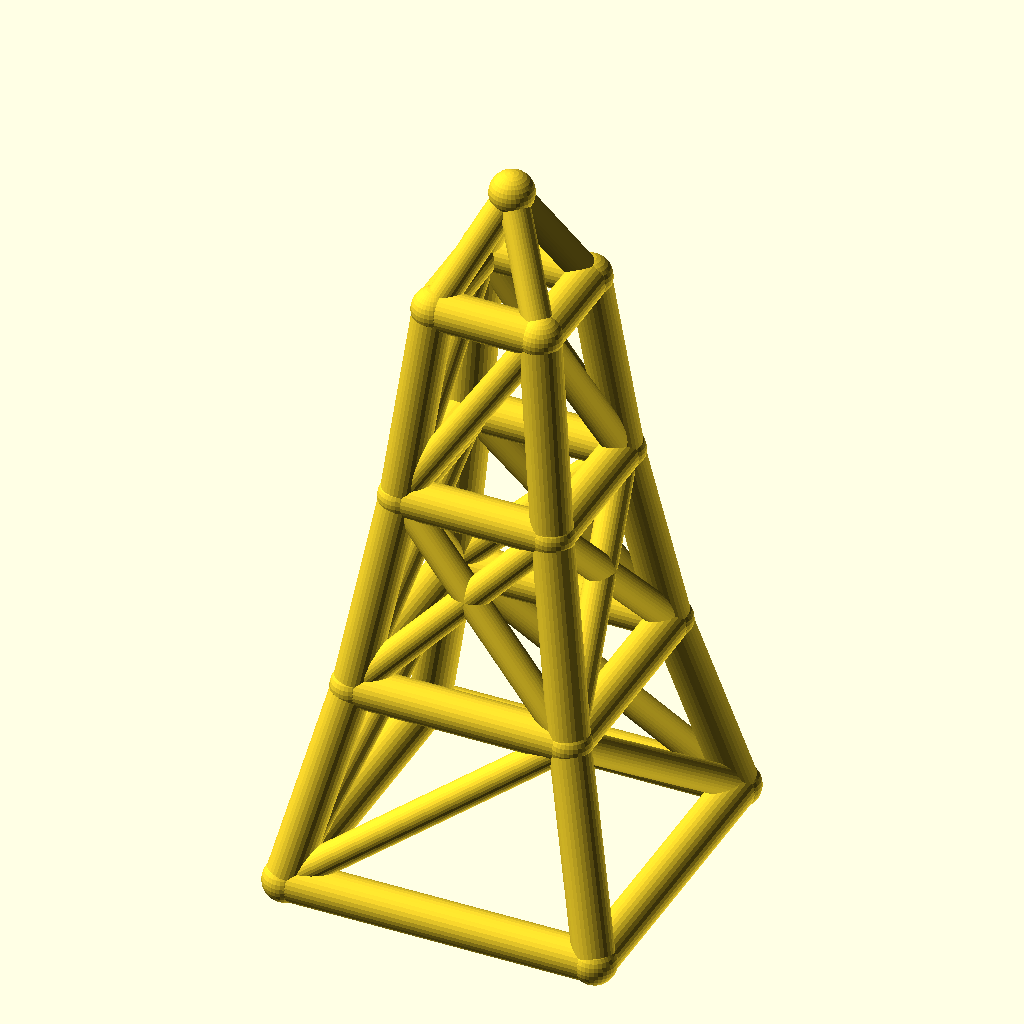
Cell 1 — every parameter at its default value.
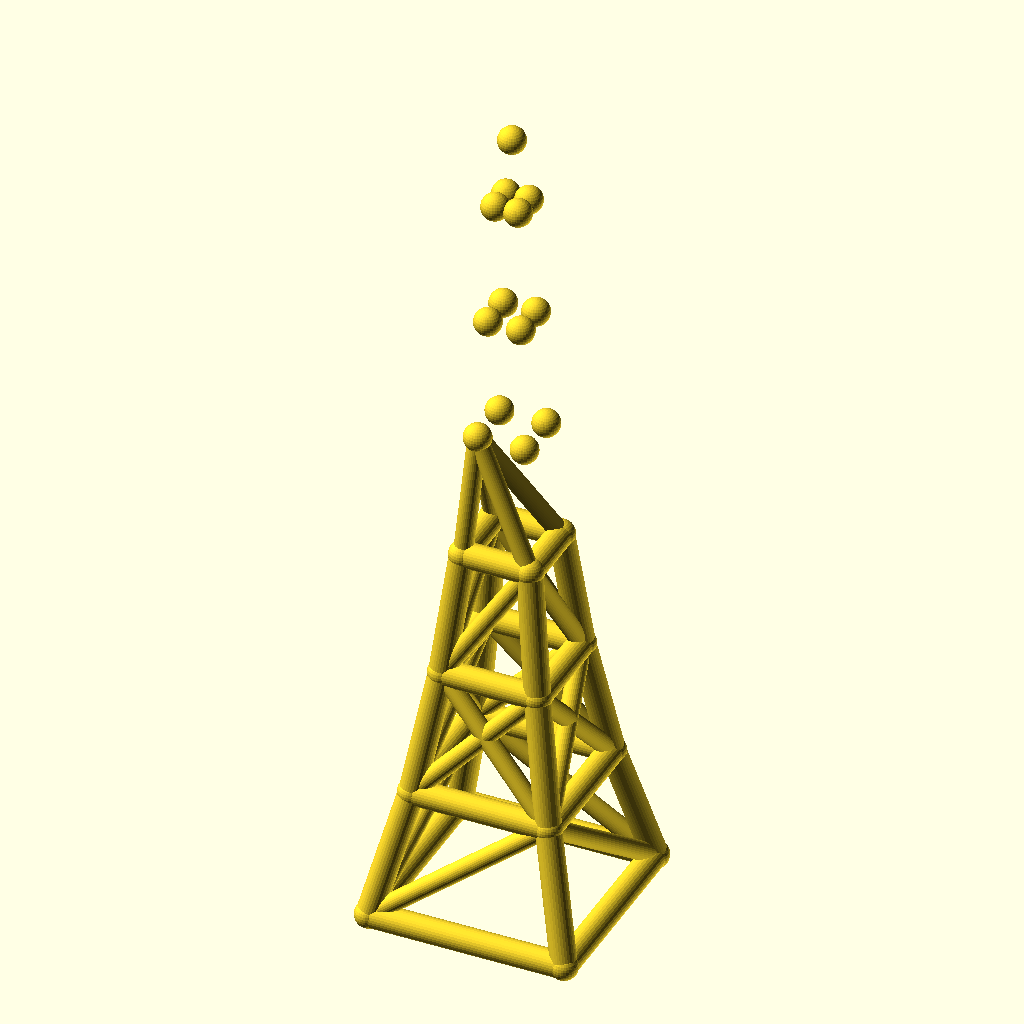
Cell 2 — levels set to 6, the other parameters unchanged.
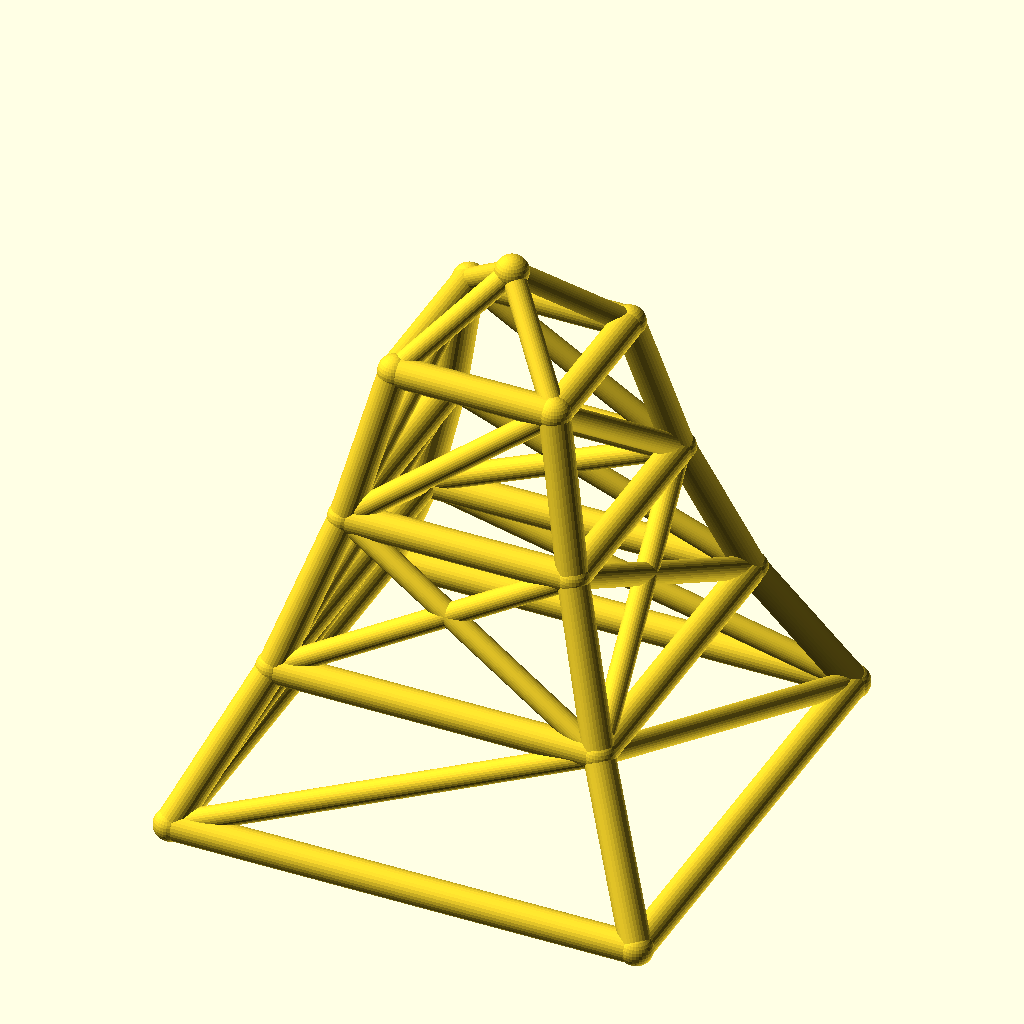
Cell 3: the same model with base_w = 140.
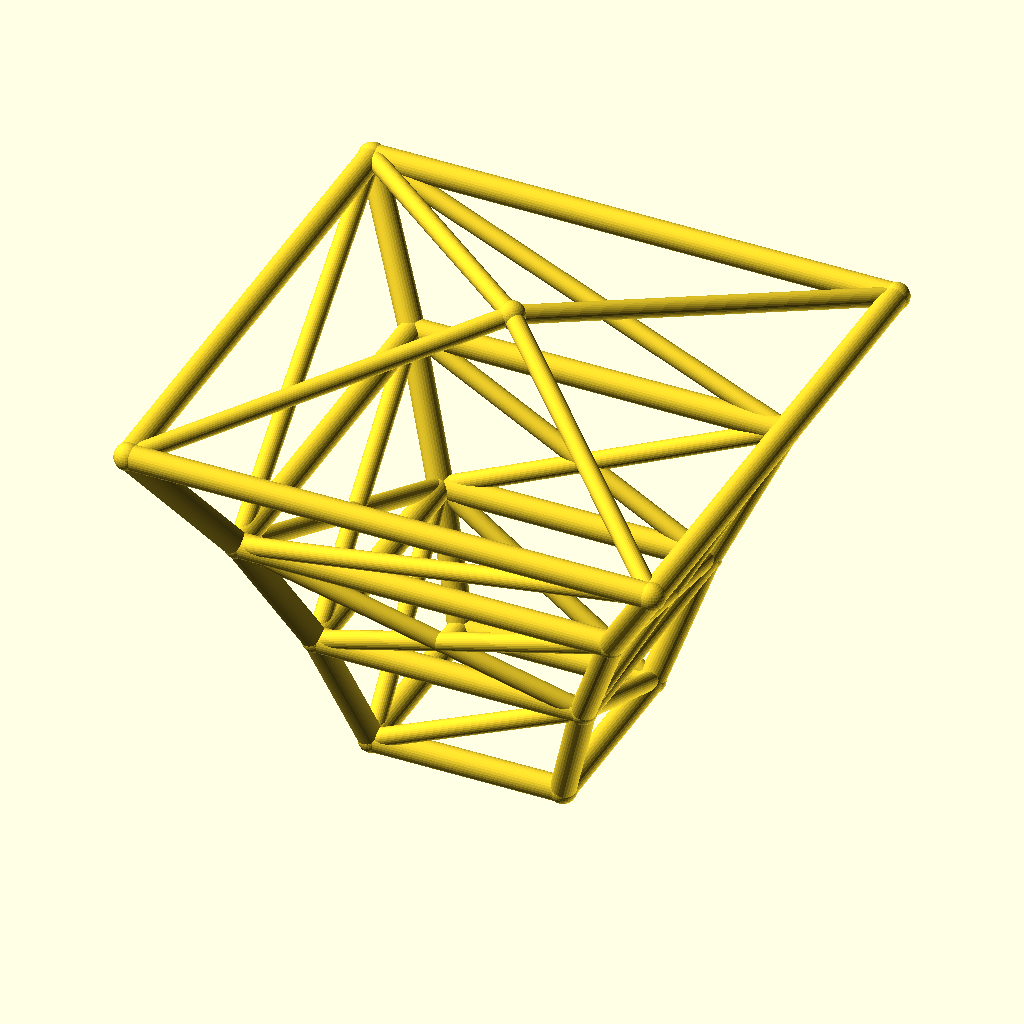
Cell 4 — taper set to 1.4, the other parameters unchanged.
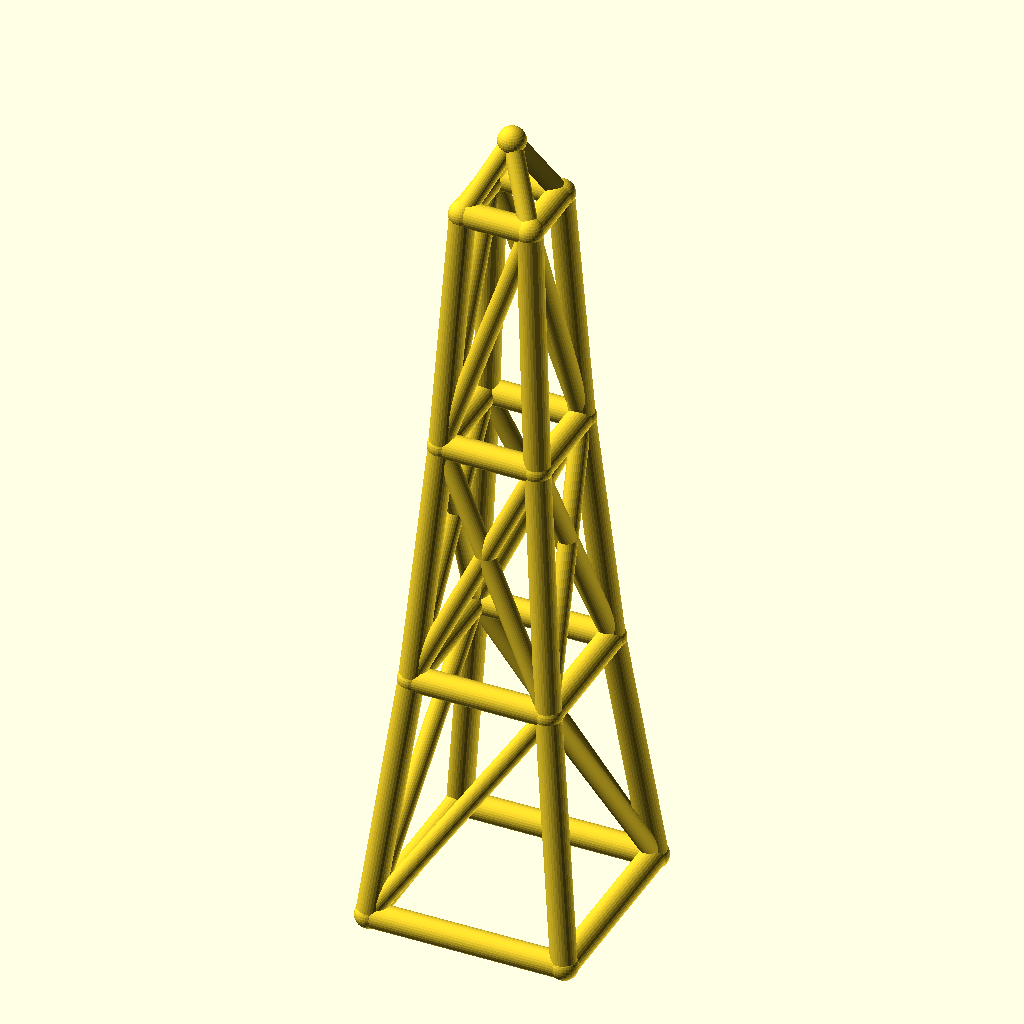
Cell 5: the same model with level_h = 90.
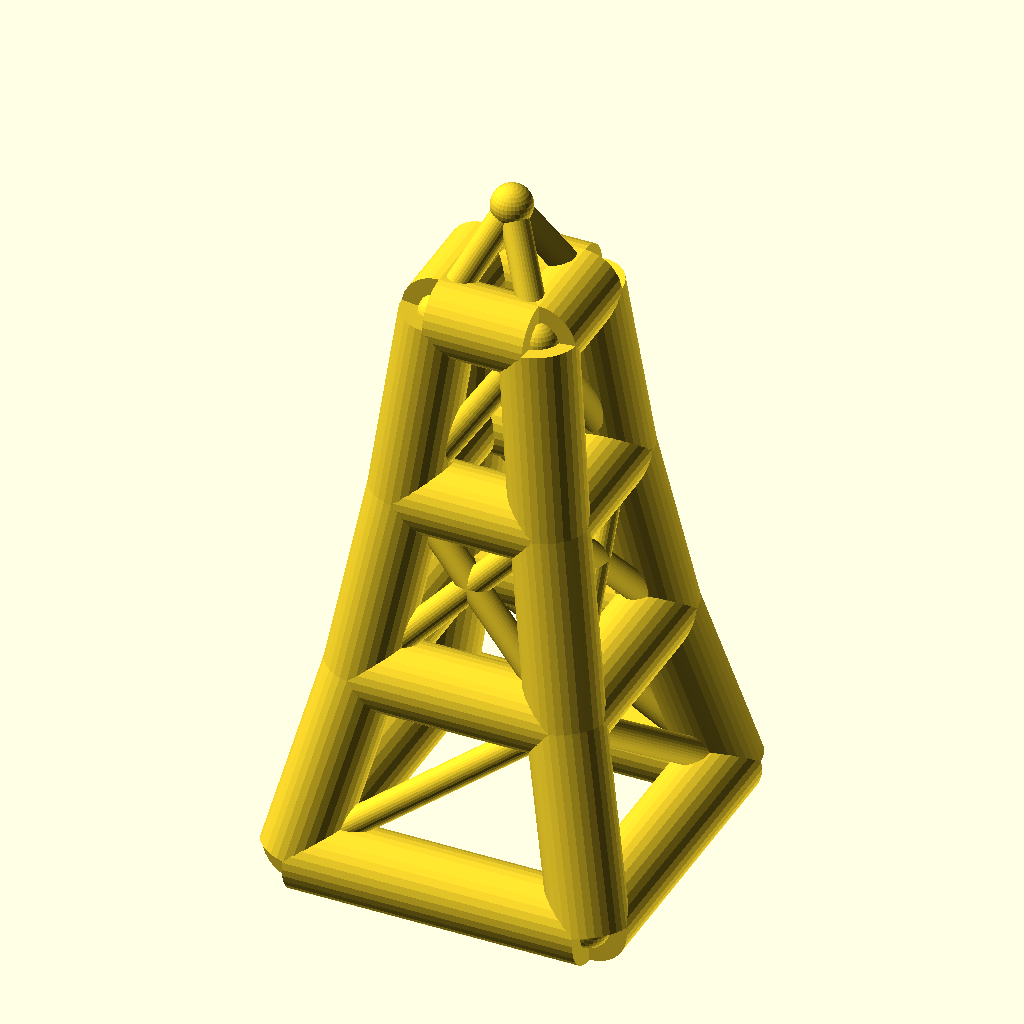
Cell 6: the same model with leg_r = 9.
The same orthographic view direction (rotation 55°, 0°, 25°; colour scheme Cornfield) for every cell, with the view re-fitted per cell, so scale and position can differ between cells.
The OpenSCAD source (optional_data/data/wire2/masttowers/scene_0190.scad):
$fn = 32;

// ----------------------------------------------------------------------
// Tapered four-leg tower: 3 levels, base 70 mm, taper 0.7 per level
// ----------------------------------------------------------------------

// --- parameters (mm) ---
levels = 3;               // number of tower levels
base_w = 70;              // bottom ring width (X and Y)
taper = 0.7;              // ring width multiplier per level
level_h = 45;             // height of one level
leg_r = 4.5;              // leg / ring member radius
brace_r = 3.3;            // diagonal brace radius
joint_r = 4.9;            // joint ball radius
crown_h = 25;             // crown mast height above the top ring
fit_tol = 0.1;            // declared fit tolerance (prompt contract)
free_tol = 0.3;           // declared free tolerance (prompt contract)

bbox_x = base_w + 2 * joint_r;  // overall X, joints included
bbox_y = base_w + 2 * joint_r;  // overall Y, joints included
bbox_z = levels * level_h + crown_h + 2 * joint_r;  // overall Z, joints included
leg_d = 2 * leg_r;  // leg / ring stock diameter
brace_d = 2 * brace_r;  // brace stock diameter
joint_d = 2 * joint_r;  // joint ball diameter
top_w = base_w * pow(taper, levels);  // width of the top ring
nodes = concat([for (lvl = [0 : levels], sx = [-1, 1], sy = [-1, 1]) [sx * base_w * pow(taper, lvl) / 2, sy * base_w * pow(taper, lvl) / 2, lvl * level_h]], [[0, 0, levels * level_h + crown_h]]);

module member(a, b, r) {
  /* round stock from joint a to joint b, ends buried in the joint balls */
  d = b - a;
  length = norm(d);
  translate(a) rotate([0, acos(d[2] / length), atan2(d[1], d[0])])
    cylinder(h = length, r = r);
}

module joint(p, r) {
  /* ball at the joint centre, fatter than every member meeting there */
  translate(p) sphere(r = r);
}

/* members - each call is one graph edge */
member(nodes[0], nodes[4], leg_r);
member(nodes[1], nodes[5], leg_r);
member(nodes[2], nodes[6], leg_r);
member(nodes[3], nodes[7], leg_r);
member(nodes[4], nodes[8], leg_r);
member(nodes[5], nodes[9], leg_r);
member(nodes[6], nodes[10], leg_r);
member(nodes[7], nodes[11], leg_r);
member(nodes[8], nodes[12], leg_r);
member(nodes[9], nodes[13], leg_r);
member(nodes[10], nodes[14], leg_r);
member(nodes[11], nodes[15], leg_r);
member(nodes[0], nodes[1], leg_r);
member(nodes[2], nodes[3], leg_r);
member(nodes[0], nodes[2], leg_r);
member(nodes[1], nodes[3], leg_r);
member(nodes[4], nodes[5], leg_r);
member(nodes[6], nodes[7], leg_r);
member(nodes[4], nodes[6], leg_r);
member(nodes[5], nodes[7], leg_r);
member(nodes[8], nodes[9], leg_r);
member(nodes[10], nodes[11], leg_r);
member(nodes[8], nodes[10], leg_r);
member(nodes[9], nodes[11], leg_r);
member(nodes[12], nodes[13], leg_r);
member(nodes[14], nodes[15], leg_r);
member(nodes[12], nodes[14], leg_r);
member(nodes[13], nodes[15], leg_r);
member(nodes[0], nodes[5], brace_r);
member(nodes[3], nodes[6], brace_r);
member(nodes[0], nodes[6], brace_r);
member(nodes[3], nodes[5], brace_r);
member(nodes[4], nodes[9], brace_r);
member(nodes[5], nodes[8], brace_r);
member(nodes[6], nodes[11], brace_r);
member(nodes[7], nodes[10], brace_r);
member(nodes[4], nodes[10], brace_r);
member(nodes[6], nodes[8], brace_r);
member(nodes[5], nodes[11], brace_r);
member(nodes[7], nodes[9], brace_r);
member(nodes[8], nodes[13], brace_r);
member(nodes[11], nodes[14], brace_r);
member(nodes[8], nodes[14], brace_r);
member(nodes[11], nodes[13], brace_r);
member(nodes[12], nodes[16], brace_r);
member(nodes[13], nodes[16], brace_r);
member(nodes[14], nodes[16], brace_r);
member(nodes[15], nodes[16], brace_r);

/* joint balls */
for (p = nodes) joint(p, joint_r);
Parameter table extracted from the source (name, type, default, range or options):
levels: number, default 3
base_w: number, default 70
taper: number, default 0.7
level_h: number, default 45
leg_r: number, default 4.5
brace_r: number, default 3.3
joint_r: number, default 4.9
crown_h: number, default 25
fit_tol: number, default 0.1
free_tol: number, default 0.3
